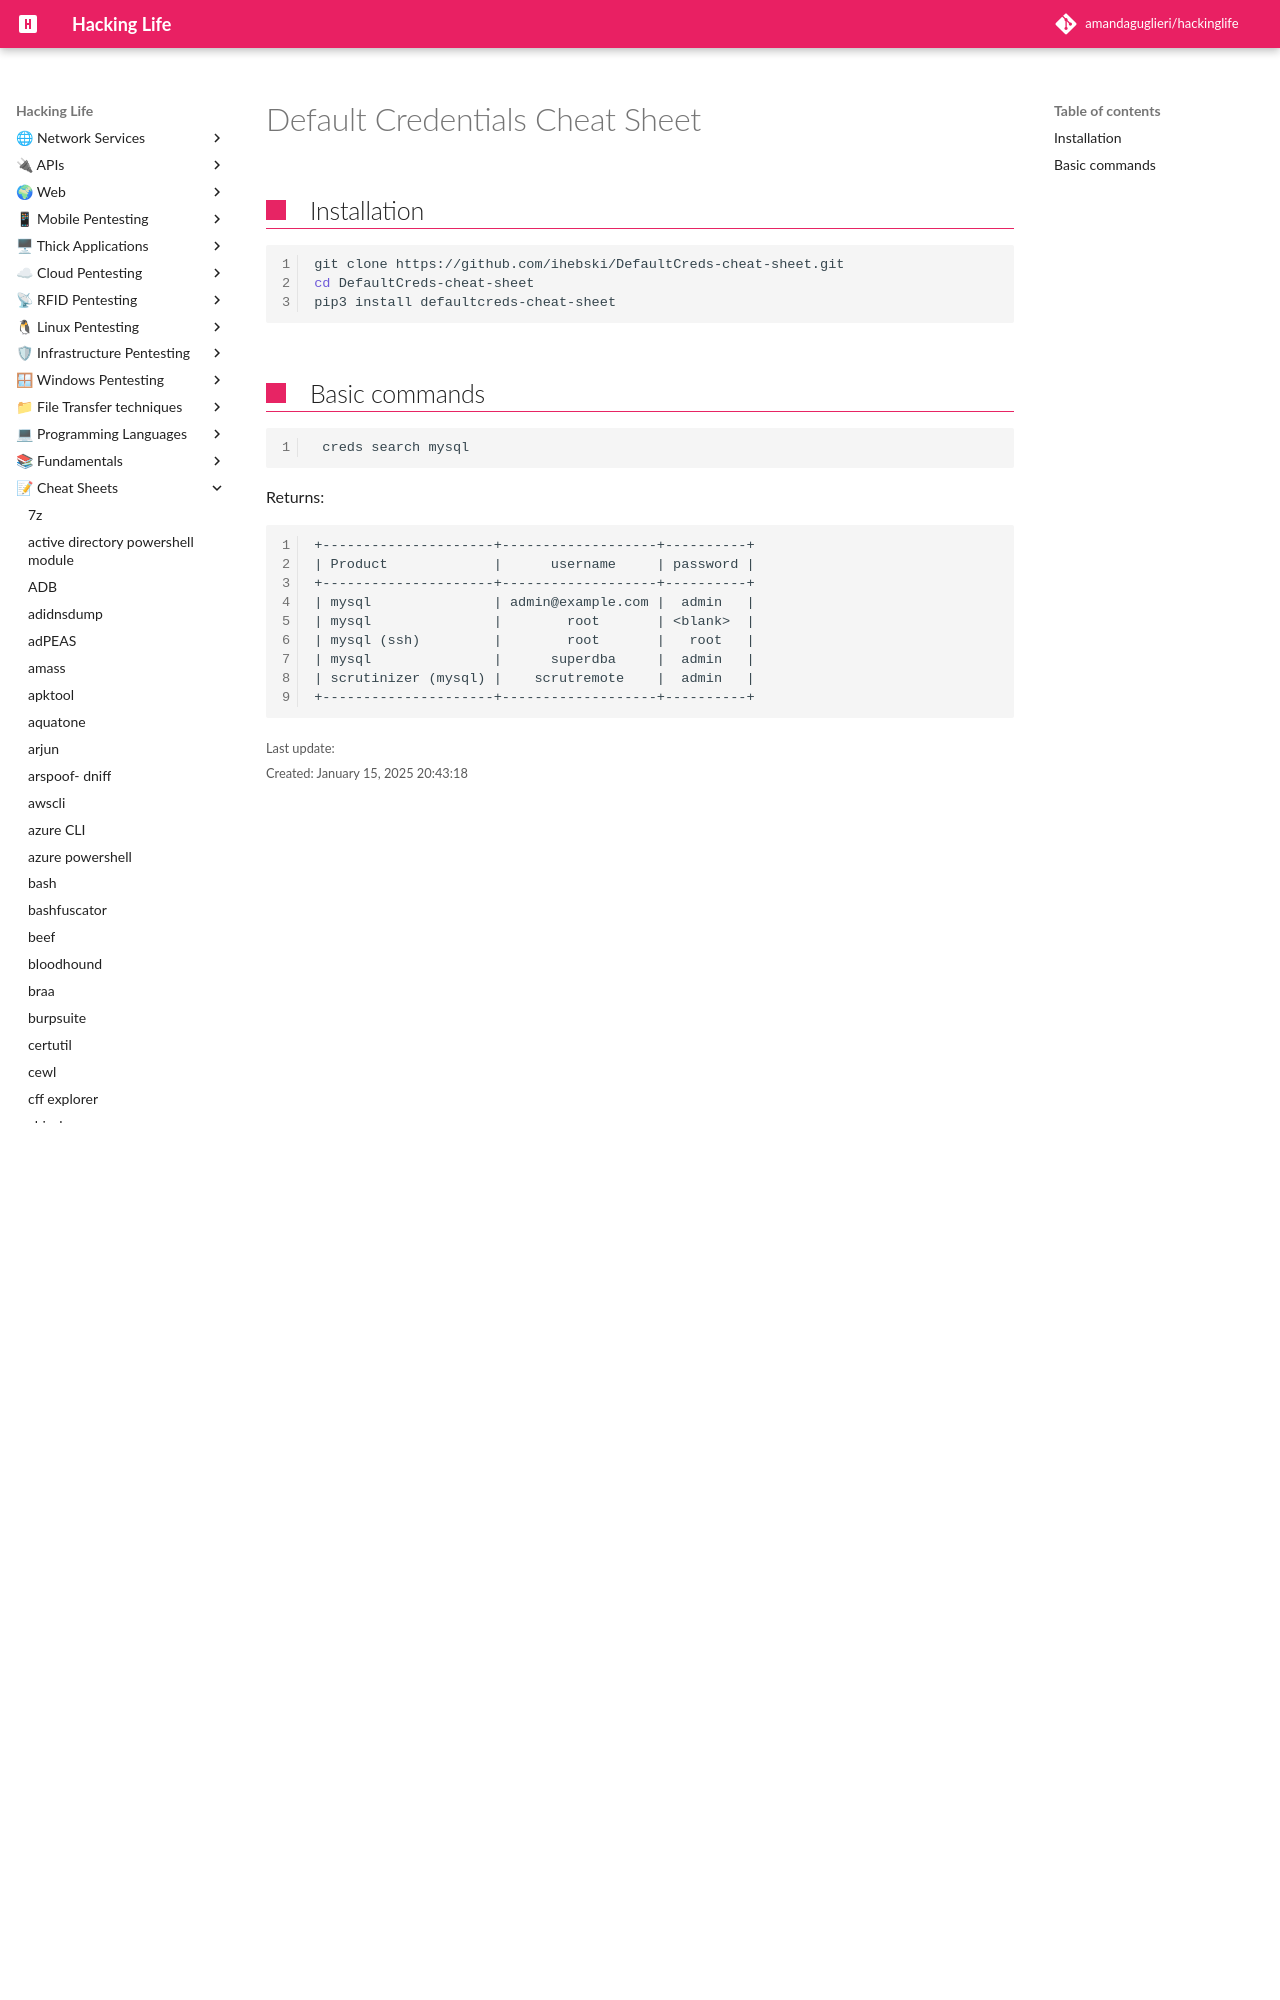

repository: amandaguglieri/hackinglife · page: default-creds/index.html · generator: mkdocs

---
title: Default Credentials Cheat Sheet
author: amandaguglieri
draft: false
TableOfContents: true
tags:
  - passwords
  - tools
  - credential
---
# Default Credentials Cheat Sheet

## Installation
